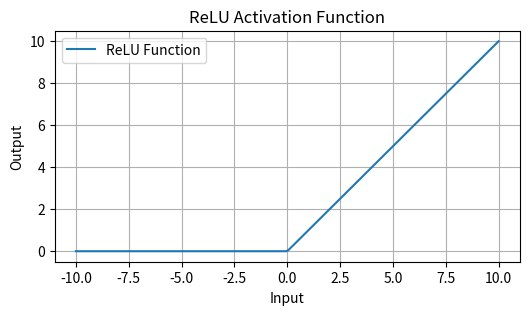

Write the Python code that produced this figure. (Note: this script raises an exception after producing the figure.)
import matplotlib.pyplot as plt
import numpy as np

DPI = 100

def relu(x):
    return np.maximum(0, x)

x = np.linspace(-10, 10, 200)
y = relu(x)

# Plotting
plt.figure(figsize=(6, 3))
plt.plot(x, y, label='ReLU Function')
plt.xlabel('Input')
plt.ylabel('Output')
plt.title('ReLU Activation Function')
plt.grid(True)
plt.legend()

file_path = "notes/_media/relu-activation-plot.png"
plt.savefig(file_path, dpi=DPI, bbox_inches="tight")
plt.close()
